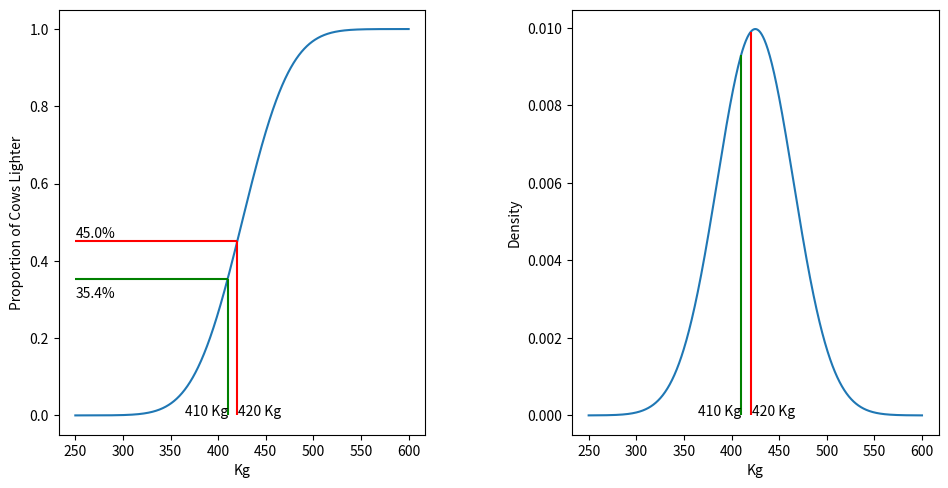

This chart was generated by the following Python code:
import numpy as np
import matplotlib.pyplot as plt
import scipy.stats as ss

xmin = 250
x = np.linspace(250, 600, 1000)
y = ss.norm.cdf(x, loc=425, scale=40)

fig, axs = plt.subplots(1, 2, figsize=(11, 5), dpi=288)
ax = axs[0]
y = ss.norm.cdf(x, loc=425, scale=40)
ax.plot(x, y)
ax.set_xlabel('Kg')
ax.set_ylabel('Proportion of Cows Lighter')

x_0 = 410
y_0 = ss.norm.cdf(x_0, loc=425, scale=40)
print(f"{x_0}, {y_0 * 100.0:.2f}%")

ax.vlines(x_0, 0, y_0, 'g')
ax.hlines(y_0, xmin, x_0, 'g')
ax.text(x_0 + -45, 0, f"{x_0:.0f} Kg")
ax.text(xmin, y_0 -0.05, f"{y_0 * 100.0:.1f}%")

x_1 = 420
y_1 = ss.norm.cdf(x_1, loc=425, scale=40)
print(f"{x_1}, {y_1 * 100.0:.2f}%")

ax.vlines(x_1, 0, y_1, 'r')
ax.hlines(y_1, xmin, x_1, 'r')
ax.text(x_1 + 1, 0, f"{x_1:.0f} Kg")
ax.text(xmin, y_1 +0.01, f"{y_1 * 100.0:.1f}%")

ax = axs[1]
y = ss.norm.pdf(x, loc=425, scale=40)
ax.plot(x, y)
ax.set_xlabel('Kg')
ax.set_ylabel('Density')

y_0 = ss.norm.pdf(x_0, loc=425, scale=40)
print(f"{x_0}, {y_0 * 100.0:.2f}%")

ax.vlines(x_0, 0, y_0, 'g')
ax.text(x_0 + -45, 0, f"{x_0:.0f} Kg")

y_1 = ss.norm.pdf(x_1, loc=425, scale=40)
print(f"{x_1}, {y_1 * 100.0:.2f}%")

ax.vlines(x_1, 0, y_1, 'r')
ax.text(x_1 + 1, 0, f"{x_1:.0f} Kg")

# Create some space between subplots
fig.subplots_adjust(left=0.1,
                    bottom=0.1, 
                    right=0.9, 
                    top=0.95, 
                    wspace=0.4, 
                    hspace=0.4)

fig.savefig('cdf_pdf.png')